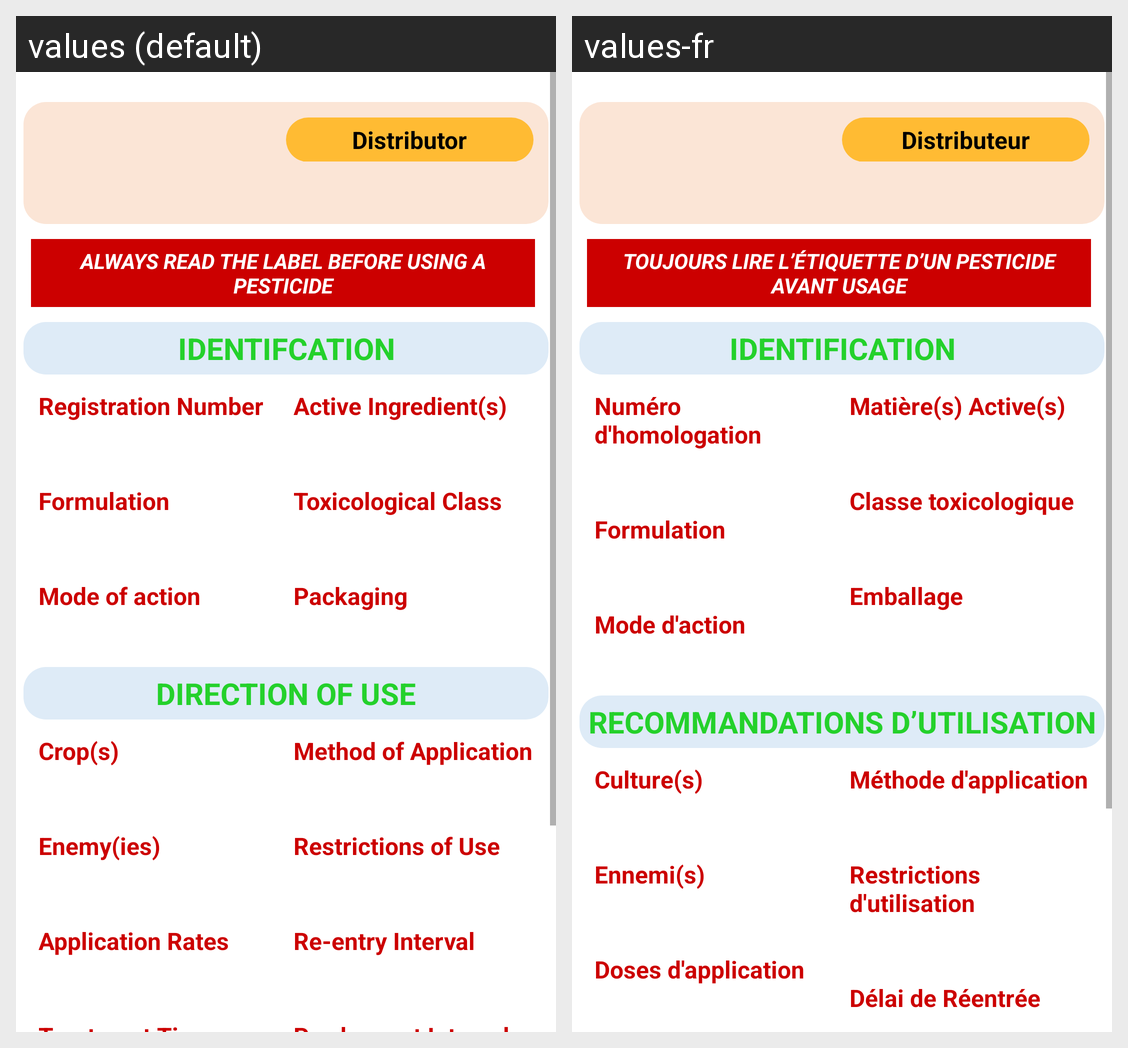

Strings drawn on this Android screen and how each of the app's shown locales translates them:
Android screen res/layout/fragment_product_detail.xml rendered under 2 locales, left to right: values (default), values-fr. Device: Nexus 5 (rendered at 1080×1920; each locale shown at half size, 540×960, under a caption strip naming it); theme Theme.IGrow.
Strings drawn on this screen, with the default value and each locale's value (text and hints the layout hard-codes, and strings that could not be matched under every locale, appear in the picture but are not listed):

distributor
  values: Distributor
  values-fr: Distributeur

note_notice
  values: Always read the label before using a pesticide
  values-fr: TOUJOURS LIRE L’ÉTIQUETTE D’UN PESTICIDE AVANT USAGE

identification
  values: Identifcation
  values-fr: Identification

registration_number
  values: Registration Number
  values-fr: Numéro d'homologation

formulation
  values: Formulation
  values-fr: Formulation

mode_of_action
  values: Mode of action
  values-fr: Mode d'action

active_ingredient
  values: Active Ingredient(s)
  values-fr: Matière(s) Active(s)

toxicological_class
  values: Toxicological Class
  values-fr: Classe toxicologique

packaging
  values: Packaging
  values-fr: Emballage

direction_of_use
  values: Direction of Use
  values-fr: Recommandations D’utilisation

crops
  values: Crop(s)
  values-fr: Culture(s)

enemies
  values: Enemy(ies)
  values-fr: Ennemi(s)

application_rate
  values: Application Rates
  values-fr: Doses d'application

method_of_application
  values: Method of Application
  values-fr: Méthode d'application

restrictions_of_use
  values: Restrictions of Use
  values-fr: Restrictions d'utilisation

re_entry_period
  values: Re-entry Interval
  values-fr: Délai de Réentrée
